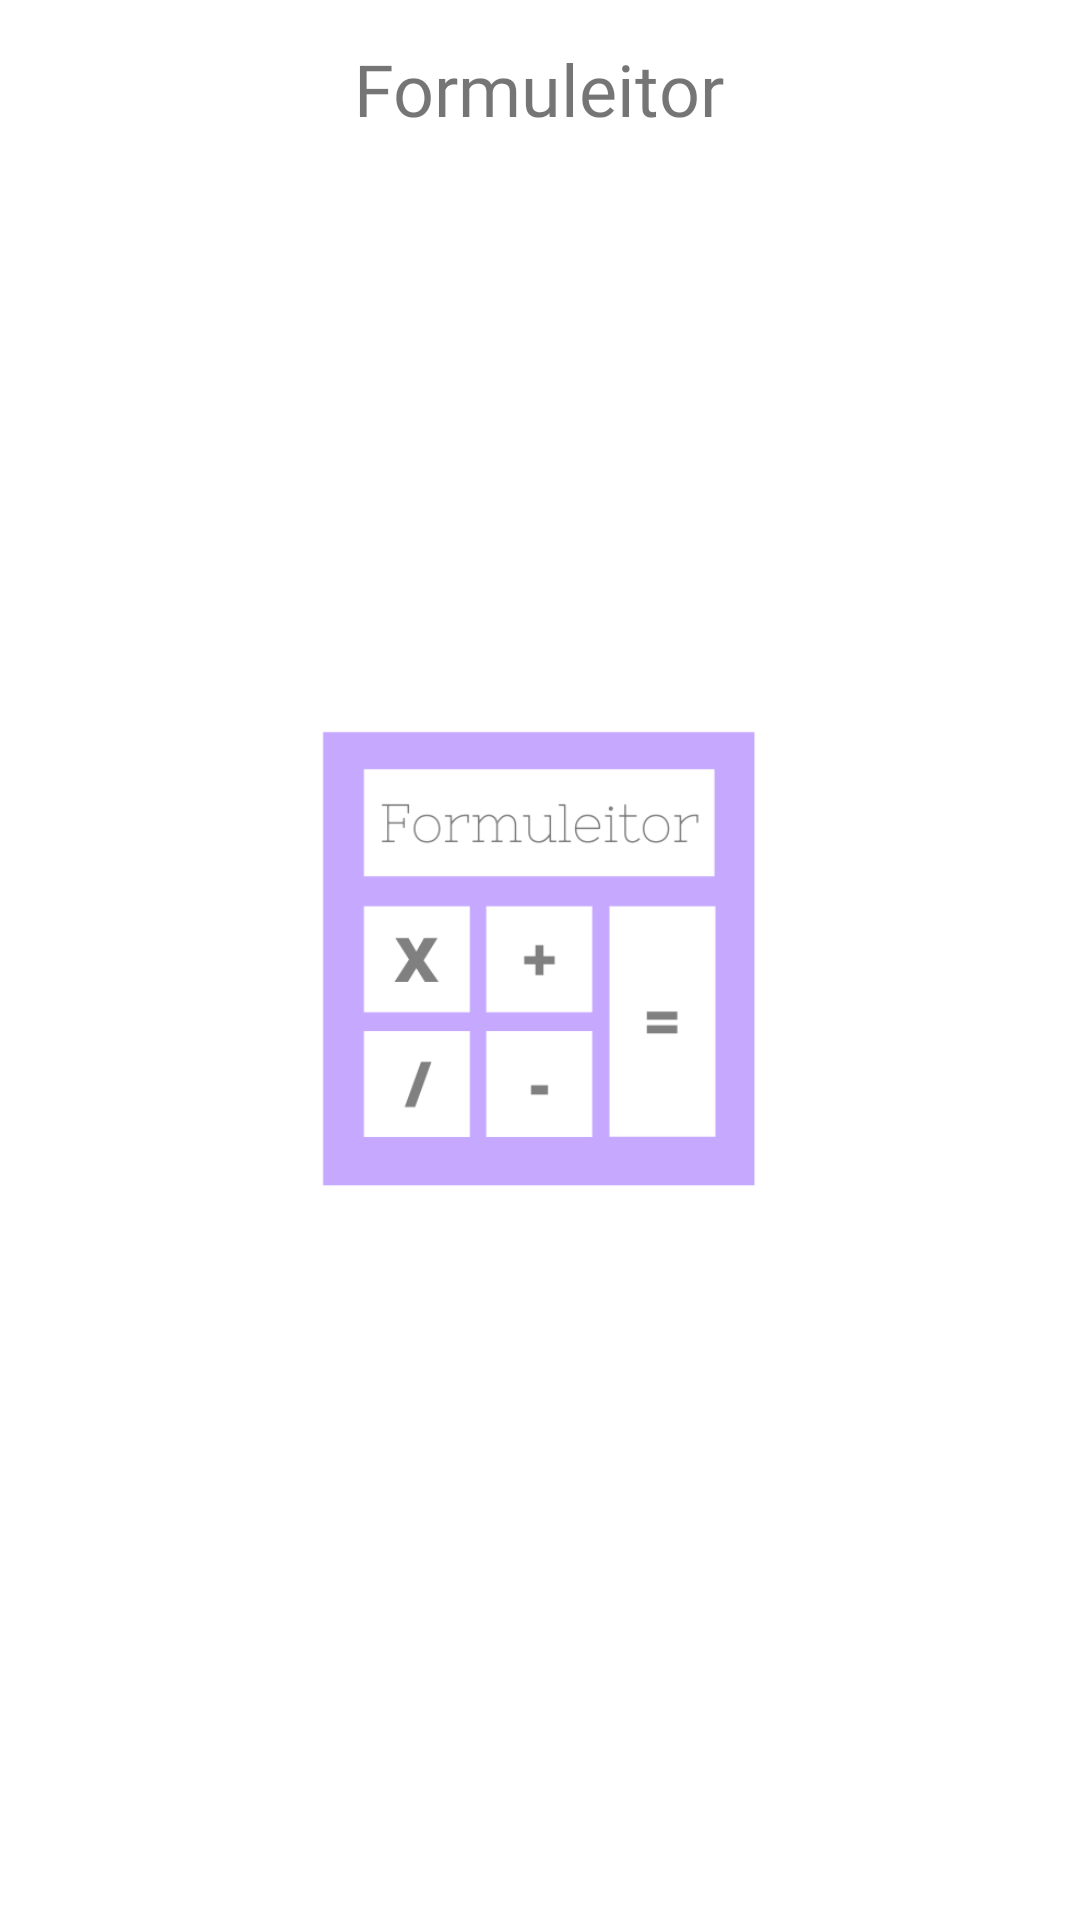

Android layout source for this screen:
<!-- AndroidManifest.xml: application theme Theme.Formuleitor -->
<!-- res/layout/activity_resultados.xml -->
<?xml version="1.0" encoding="utf-8"?>
<androidx.constraintlayout.widget.ConstraintLayout xmlns:android="http://schemas.android.com/apk/res/android"
    xmlns:app="http://schemas.android.com/apk/res-auto"
    xmlns:tools="http://schemas.android.com/tools"
    android:layout_width="match_parent"
    android:layout_height="match_parent"
    tools:context=".Resultados">

    <ImageView
        android:id="@+id/imageView3"
        android:layout_width="204dp"
        android:layout_height="182dp"
        android:alpha=".5"
        android:contentDescription="@string/logo_content_description"
        app:layout_constraintBottom_toBottomOf="parent"
        app:layout_constraintEnd_toEndOf="parent"
        app:layout_constraintHorizontal_bias="0.497"
        app:layout_constraintStart_toStartOf="parent"
        app:layout_constraintTop_toTopOf="parent"
        app:layout_constraintVertical_bias="0.499"
        app:srcCompat="@drawable/formuleitor_logo"
        tools:ignore="ImageContrastCheck" />

    <TextView
        android:id="@+id/textView4"
        android:layout_width="wrap_content"
        android:layout_height="wrap_content"
        android:fontFamily="@font/nixie_one"
        android:text="@string/app_name"
        android:textSize="24sp"
        app:layout_constraintBottom_toBottomOf="parent"
        app:layout_constraintHorizontal_bias="0.498"
        app:layout_constraintLeft_toLeftOf="parent"
        app:layout_constraintRight_toRightOf="parent"
        app:layout_constraintTop_toTopOf="parent"
        app:layout_constraintVertical_bias="0.022" />

    <TextView
        android:id="@+id/mensaje_resultado"
        android:layout_width="wrap_content"
        android:layout_height="wrap_content"
        android:textColor="@color/black"
        android:textSize="34sp"
        app:layout_constraintBottom_toBottomOf="parent"
        app:layout_constraintEnd_toEndOf="parent"
        app:layout_constraintHorizontal_bias="0.449"
        app:layout_constraintStart_toStartOf="parent"
        app:layout_constraintTop_toTopOf="parent"
        app:layout_constraintVertical_bias="0.182"
        tools:text="@string/hint_result_msg" />

    <TextView
        android:id="@+id/resultado"
        android:layout_width="wrap_content"
        android:layout_height="wrap_content"
        android:textColor="@color/black"
        android:textSize="48sp"
        app:layout_constraintBottom_toBottomOf="parent"
        app:layout_constraintEnd_toEndOf="parent"
        app:layout_constraintHorizontal_bias="0.313"
        app:layout_constraintStart_toStartOf="parent"
        app:layout_constraintTop_toTopOf="parent"
        app:layout_constraintVertical_bias="0.286"
        tools:text="@string/hint_result_res" />

    <TextView
        android:id="@+id/unidades"
        android:layout_width="wrap_content"
        android:layout_height="wrap_content"
        android:textColor="@color/black"
        android:textSize="48sp"
        app:layout_constraintBottom_toBottomOf="parent"
        app:layout_constraintEnd_toEndOf="parent"
        app:layout_constraintHorizontal_bias="0.122"
        app:layout_constraintStart_toEndOf="@+id/resultado"
        app:layout_constraintTop_toTopOf="parent"
        app:layout_constraintVertical_bias="0.286"
        tools:text="@string/hint_result_units" />

</androidx.constraintlayout.widget.ConstraintLayout>
<!-- resources referenced by this layout -->
<resources>
  <!-- drawable formuleitor_logo: png bitmap (drawable, 12224 bytes) -->
  <string name="app_name">Formuleitor</string>
  <string name="hint_result_msg">The result is</string>
  <string name="logo_content_description">Logo Formuleitor</string>
  <style name="Theme.Formuleitor" parent="Theme.MaterialComponents.DayNight.DarkActionBar">
          
          <item name="colorPrimary">@color/purple_500</item>
          <item name="colorPrimaryVariant">@color/purple_700</item>
          <item name="colorOnPrimary">@color/white</item>
          
          <item name="colorSecondary">@color/teal_200</item>
          <item name="colorSecondaryVariant">@color/teal_700</item>
          <item name="colorOnSecondary">@color/black</item>
          
          <item name="android:statusBarColor" tools:targetApi="l">?attr/colorPrimaryVariant</item>
          
      </style>
  <!-- not gathered from this repository: default colours our renderer supplied (Android Studio template values) -->
  <color name="purple_500">#FF6200EE</color>
  <color name="purple_700">#FF3700B3</color>
  <color name="teal_200">#FF03DAC5</color>
  <color name="teal_700">#FF018786</color>
  <color name="black">#FF000000</color>
  <color name="white">#FFFFFFFF</color>
</resources>
